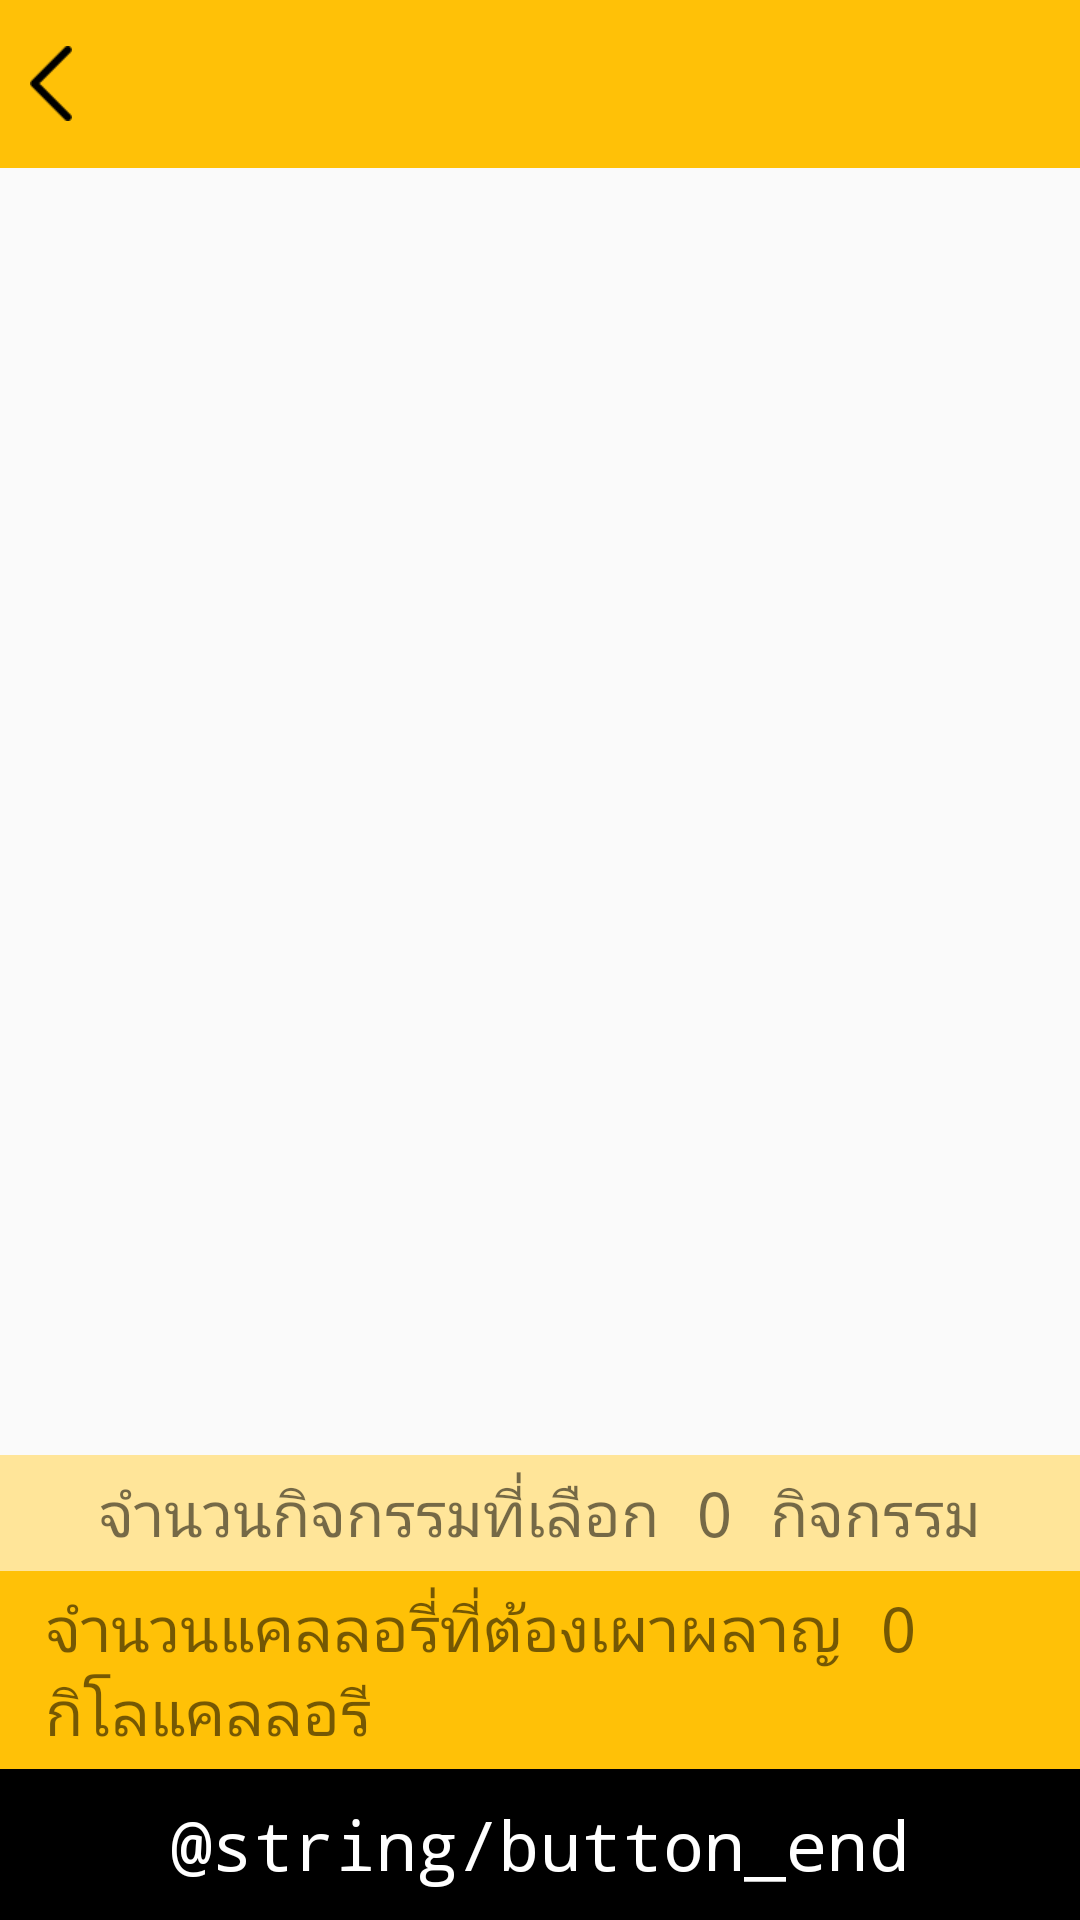

This screen was rendered from an Android layout file. Write that file and the resources it references.
<!-- AndroidManifest.xml: application theme AppTheme -->
<!-- res/layout/activity_recommend_exercise.xml -->
<?xml version="1.0" encoding="utf-8"?>
<LinearLayout xmlns:android="http://schemas.android.com/apk/res/android"
    android:layout_width="match_parent"
    android:layout_height="match_parent"
    android:orientation="vertical">

    <include
        android:id="@+id/mToolBar"
        layout="@layout/tool_bar" />

    <LinearLayout
        android:layout_width="match_parent"
        android:layout_height="0dp"
        android:layout_weight="1"
        android:orientation="vertical">

        <RelativeLayout
            android:layout_width="match_parent"
            android:layout_height="wrap_content">

            <android.support.v7.widget.RecyclerView
                android:id="@+id/recycleView"
                android:layout_width="match_parent"
                android:layout_height="wrap_content" />

            <TextView
                android:id="@+id/textviewNotFound"
                android:layout_width="wrap_content"
                android:layout_height="wrap_content"
                android:layout_centerHorizontal="true"
                android:padding="@dimen/padding_small"
                android:text="@string/error_not_found"
                android:textSize="@dimen/text_small"
                android:visibility="gone" />
        </RelativeLayout>

    </LinearLayout>

    <LinearLayout
        android:layout_width="match_parent"
        android:layout_height="wrap_content"
        android:background="@color/color_yellow"
        android:gravity="center"
        android:orientation="horizontal"
        android:padding="@dimen/padding_mini">

        <TextView
            android:id="@+id/textviewSelected"
            android:layout_width="wrap_content"
            android:layout_height="wrap_content"
            android:paddingLeft="@dimen/padding_small"
            android:paddingRight="@dimen/padding_small"
            android:text="จำนวนกิจกรรมที่เลือก 0 กิจกรรม"
            android:textSize="@dimen/text_small" />
    </LinearLayout>

    <LinearLayout
        android:layout_width="match_parent"
        android:layout_height="wrap_content"
        android:background="@color/color_yellow_dark"
        android:gravity="center"
        android:orientation="horizontal"
        android:padding="@dimen/padding_mini">

        <TextView
            android:id="@+id/textviewUsed"
            android:layout_width="wrap_content"
            android:layout_height="wrap_content"
            android:paddingLeft="@dimen/padding_small"
            android:paddingRight="@dimen/padding_small"
            android:text="จำนวนแคลลอรี่ที่ต้องเผาผลาญ 0 กิโลแคลลอรี"
            android:textSize="@dimen/text_small" />

    </LinearLayout>

    <TextView
        android:layout_width="match_parent"
        android:layout_height="wrap_content"
        android:background="@color/color_black"
        android:clickable="true"
        android:gravity="center"
        android:onClick="endButton"
        android:padding="@dimen/padding_small"
        android:text="@string/button_end"
        android:textColor="@color/color_white"
        android:textSize="@dimen/text_normal" />

</LinearLayout>
<!-- res/layout/tool_bar.xml (included above) -->
<?xml version="1.0" encoding="utf-8"?>
<LinearLayout xmlns:android="http://schemas.android.com/apk/res/android"
    xmlns:app="http://schemas.android.com/apk/res-auto"
    android:id="@+id/mToolBar"
    android:layout_width="match_parent"
    android:layout_height="wrap_content"
    android:background="@color/color_yellow_dark"
    android:gravity="center"
    android:minHeight="?android:attr/actionBarSize"
    android:orientation="vertical"
    app:theme="@style/ThemeOverlay.AppCompat.Dark.ActionBar">

    <LinearLayout
        android:layout_width="match_parent"
        android:layout_height="wrap_content"
        android:layout_gravity="center"
        android:gravity="center"
        android:orientation="horizontal">

        <ImageView
            android:id="@+id/imageviewIconLeft"
            android:layout_width="wrap_content"
            android:layout_height="wrap_content"
            android:layout_gravity="center|start"
            android:padding="@dimen/padding_small"
            android:src="@drawable/img_back2x"
            android:visibility="visible" />

        <RelativeLayout
            android:layout_width="0dp"
            android:layout_height="wrap_content"
            android:layout_gravity="center"
            android:layout_weight="1"
            android:gravity="center"
            android:paddingLeft="@dimen/padding_small"
            android:paddingRight="@dimen/padding_small">

            <TextView
                android:id="@+id/textviewTitleToolbar"
                android:layout_width="wrap_content"
                android:layout_height="wrap_content"
                android:layout_centerInParent="true"
                android:maxLines="1"
                android:singleLine="true"
                android:textColor="@color/color_text_black"
                android:textSize="@dimen/text_xlarge" />

            <ImageView
                android:id="@+id/imageviewIcon"
                android:layout_width="wrap_content"
                android:layout_height="@dimen/toolbar_height"
                android:layout_centerInParent="true"
                android:padding="@dimen/padding_small"
                android:scaleType="centerInside" />
        </RelativeLayout>

        <ImageView
            android:id="@+id/imageviewIconRight"
            android:layout_width="wrap_content"
            android:layout_height="wrap_content"
            android:paddingBottom="@dimen/padding_mini"
            android:paddingLeft="@dimen/padding_small"
            android:paddingRight="@dimen/padding_small"
            android:paddingTop="@dimen/padding_mini" />
    </LinearLayout>

</LinearLayout>
<!-- resources referenced by this layout -->
<resources>
  <color name="color_black">#000000</color>
  <color name="color_text_black">#494949</color>
  <color name="color_white">#ffffff</color>
  <color name="color_yellow">#ffe599</color>
  <color name="color_yellow_dark">#ffc107</color>
  <dimen name="padding_mini">5dp</dimen>
  <dimen name="padding_small">10dp</dimen>
  <dimen name="text_normal">11pt</dimen>
  <dimen name="text_small">10pt</dimen>
  <dimen name="text_xlarge">13pt</dimen>
  <dimen name="toolbar_height">55dp</dimen>
  <!-- drawable img_back2x: png bitmap (drawable-xhdpi, 1283 bytes) -->
  <style name="AppTheme" parent="Theme.AppCompat.Light.NoActionBar">
          
          <item name="colorPrimary">@color/colorPrimary</item>
          <item name="colorPrimaryDark">@color/colorPrimaryDark</item>
          <item name="colorAccent">@color/colorAccent</item>
          <item name="android:typeface">monospace</item>
          <item name="android:spinnerDropDownItemStyle">@style/mySpinnerItemStyle</item>
  
      </style>
  <color name="colorPrimary">#3F51B5</color>
  <color name="colorPrimaryDark">#303F9F</color>
  <color name="colorAccent">#FF4081</color>
  <style name="mySpinnerItemStyle" parent="@android:style/Widget.Holo.DropDownItem.Spinner">
          <item name="android:textSize">@dimen/text_small</item>
      </style>
</resources>
